Run: headless pygame with SDL's dummy video driver; simulated clock (each Clock.tick advances the game by its frame time, no real sleeping); random seed 0; keys injected as events and as key.get_pressed() state; no mouse input.
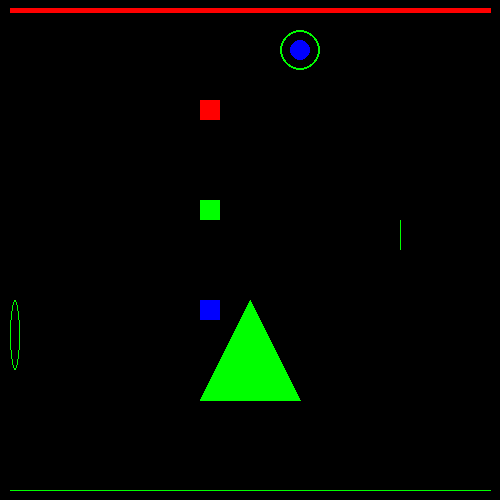
Frame 1 of 4 · flips 1–60 · no input
Frame 2 of 4 · flips 61–180 · tapped SPACE, RETURN · held RIGHT (→), D · screen unchanged from frame 1, image omitted
Frame 3 of 4 · flips 181–300 · held DOWN (↓), S · screen unchanged from frame 2, image omitted
Frame 4 of 4 · flips 301–420 · held LEFT (←), A, UP (↑), W · screen unchanged from frame 3, image omitted

The pygame program that drew these frames:

import pygame
import sys
import time

SCREEN_WIDTH = 500
SCREEN_HEIGHT = 500

RED = (255, 0, 0)
GREEN = (0, 255, 0)
BLUE = (0, 0, 255)

class Main(object):
    def __init__(self, id):
        self.id = id
        pygame.init()
        self.surface = pygame.display.set_mode([SCREEN_WIDTH, SCREEN_HEIGHT])
        print('init done.')

    def whoami(self):
        print(f"main id: {self.id}")

    def change_background(self, color):
        self.surface.fill(color)

    # box_pos: a tuble with x and y (left and top position of the rectangle)
    def create_box(self, box_pos):
        # box_pos = (200, 200)
        box_size = (20, 20)
        return pygame.Rect(box_pos, box_size)

    def draw_rectangle(self):
        box_0 = self.create_box((200, 100))
        box_1 = self.create_box((200, 200))
        box_2 = self.create_box((200, 300))

        pygame.draw.rect(self.surface, RED, box_0)
        pygame.draw.rect(self.surface, GREEN, box_1)
        pygame.draw.rect(self.surface, BLUE, (200, 300, 20, 20))

    def draw_line(self):
        # (x, y) startpoint, (x, y) endpoint, width
        pygame.draw.line(self.surface, RED, (10, 10), (490, 10), 5)
        pygame.draw.line(self.surface, GREEN, (10, 490), (490, 490), 1)

    def draw_circle(self):
        # (x,y), radius, width [0 = fill; > 0 width]
        pygame.draw.circle(self.surface, BLUE, (300,50), 10, 0)
        pygame.draw.circle(self.surface, GREEN, (300,50), 20, 2)

    def draw_ellipse(self):
        # (x, y, width, height)
        pygame.draw.ellipse(self.surface, GREEN, (10, 300, 10, 70), 1)

    def draw_pixels(self):
        pixels = pygame.PixelArray(self.surface)
        for i in range(220,250):
            # [pos x][pos y]
            pixels[400][i] = GREEN
        del pixels

    def draw_polygon(self):
        pygame.draw.polygon(self.surface, GREEN, ((200, 400), (300, 400), (250, 300)))

    def draw_primitives(self):
        self.draw_rectangle()
        self.draw_line()
        self.draw_circle()
        self.draw_ellipse()
        self.draw_pixels()
        self.draw_polygon()

    def run(self):
        self.draw_primitives()

        while True:
            for event in pygame.event.get():
                if event.type == pygame.QUIT:
                    sys.exit()

            pygame.display.update()
            time.sleep(0.1)

if __name__ == "__main__":
    main = Main(0)
    main.whoami()
    main.run()
